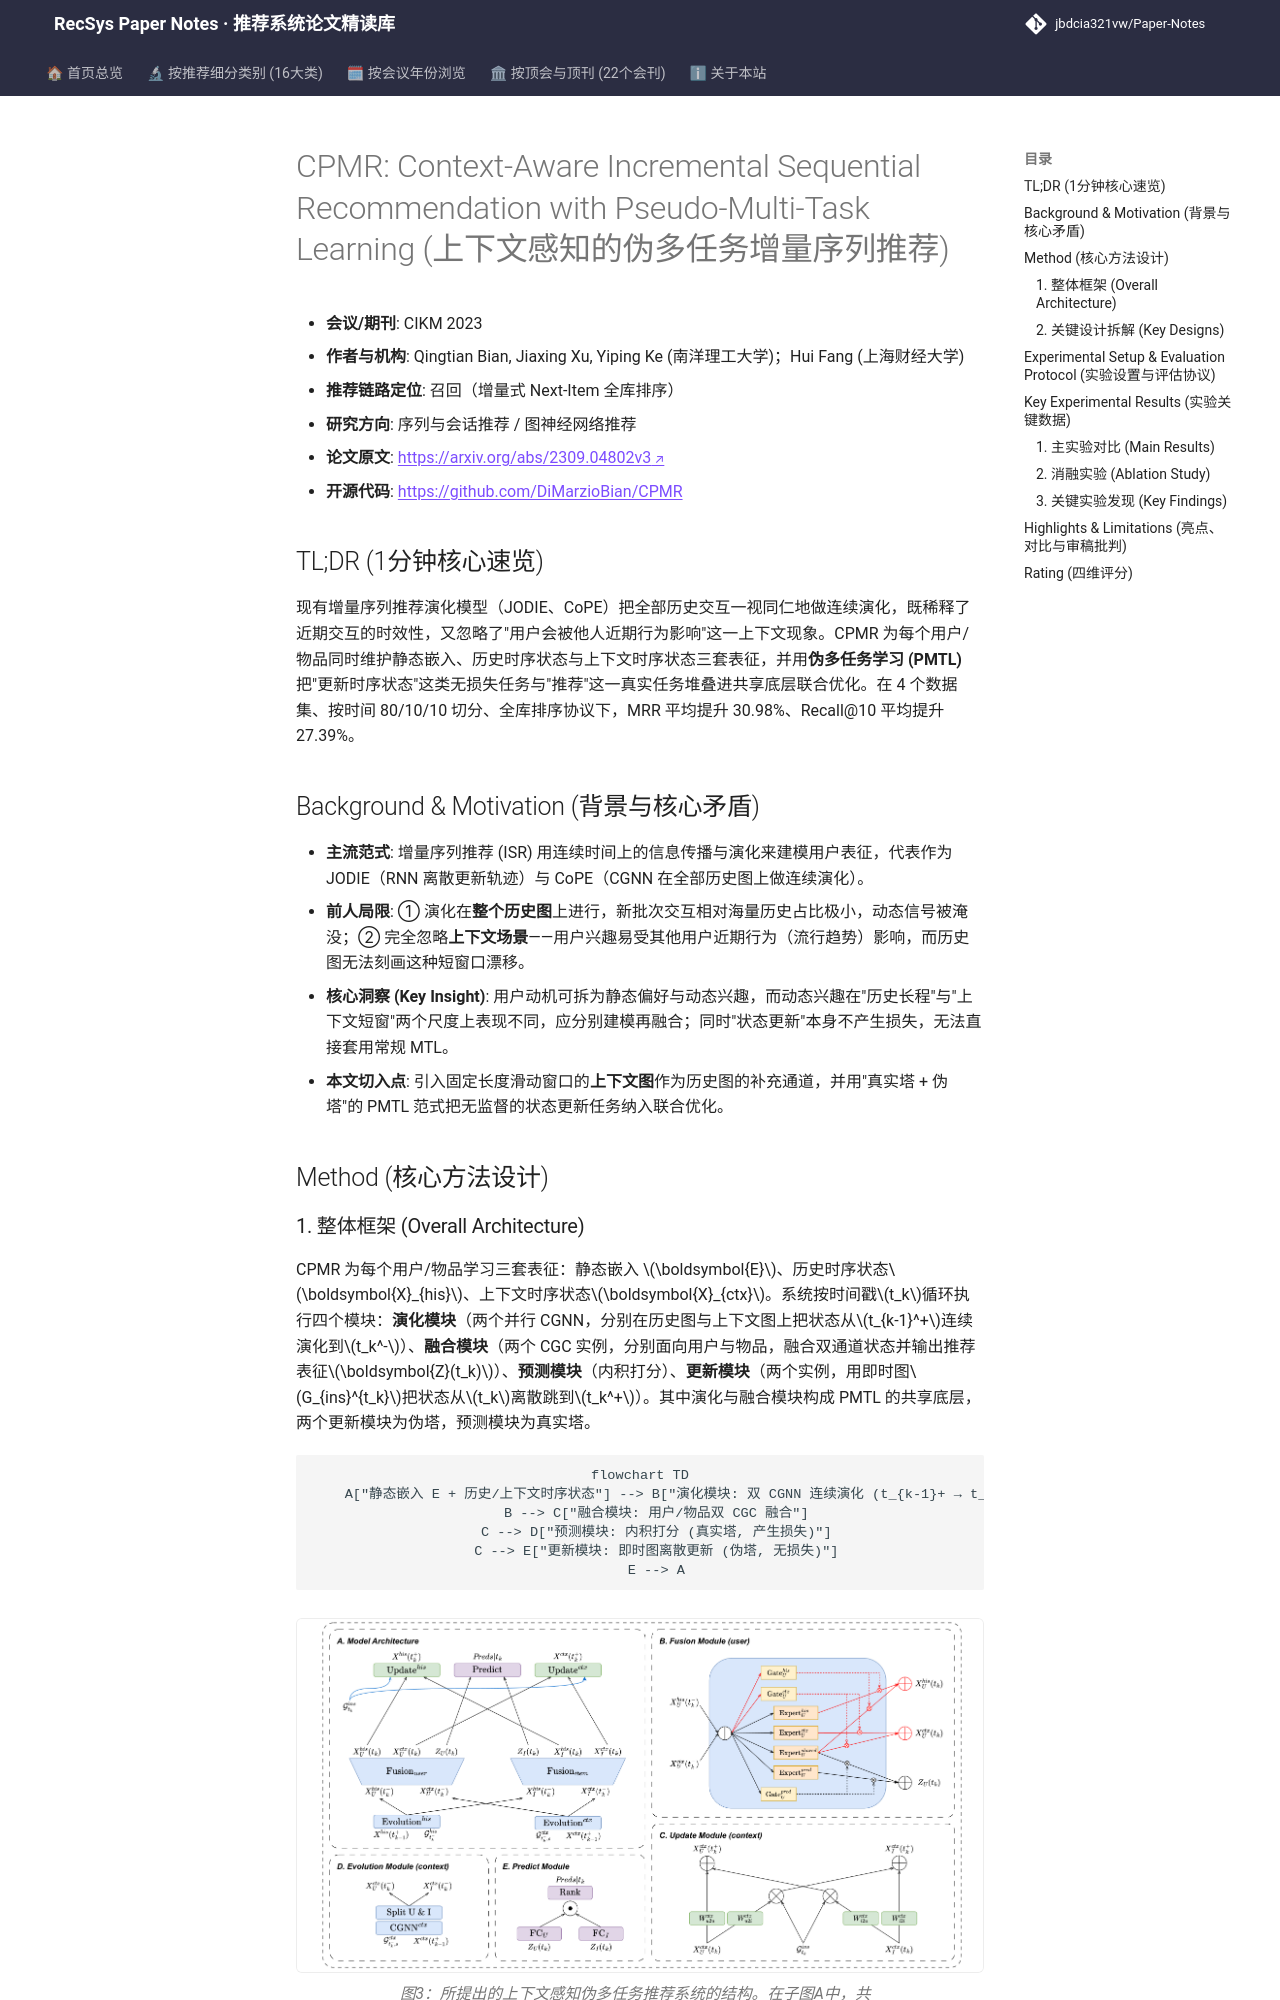

repository: jbdcia321vw/Paper-Notes · page: venues/CIKM/2025/sequential_rec/cpmr_context_aware_incremental_sequential_recommendation_with_pseudo_multi_/index.html · generator: mkdocs

---
title: "[Paper Note] CPMR: Context-Aware Incremental Sequential Recommendation with Pseudo-Multi-Task Learning"
description: "[CIKM 2023][序列与会话推荐] 提出伪多任务学习范式，用历史图与上下文图双通道演化用户/物品时序状态，在四个数据集上 MRR 平均提升 30.98%。"
tags:
  - CIKM
  - 序列与会话推荐
  - 召回
  - 增量推荐
  - 时序状态演化
  - 伪多任务学习
date: 2026-11-14
venue: CIKM
year: 2025
paper_url: "https://arxiv.org/abs/2309.04802"
code_url: "https://github.com/DiMarzioBian/CPMR"
categories:
  - sequential_rec
  - graph_rec
---

# CPMR: Context-Aware Incremental Sequential Recommendation with Pseudo-Multi-Task Learning (上下文感知的伪多任务增量序列推荐)

- **会议/期刊**: CIKM 2023
- **作者与机构**: Qingtian Bian, Jiaxing Xu, Yiping Ke (南洋理工大学)；Hui Fang (上海财经大学)
- **推荐链路定位**: 召回（增量式 Next-Item 全库排序）
- **研究方向**: 序列与会话推荐 / 图神经网络推荐
- **论文原文**: [https://arxiv.org/abs/2309.04802v3](https://arxiv.org/abs/2309.04802v3)
- **开源代码**: [https://github.com/DiMarzioBian/CPMR](https://github.com/DiMarzioBian/CPMR)

## TL;DR (1分钟核心速览)

现有增量序列推荐演化模型（JODIE、CoPE）把全部历史交互一视同仁地做连续演化，既稀释了近期交互的时效性，又忽略了"用户会被他人近期行为影响"这一上下文现象。CPMR 为每个用户/物品同时维护静态嵌入、历史时序状态与上下文时序状态三套表征，并用**伪多任务学习 (PMTL)** 把"更新时序状态"这类无损失任务与"推荐"这一真实任务堆叠进共享底层联合优化。在 4 个数据集、按时间 80/10/10 切分、全库排序协议下，MRR 平均提升 30.98%、Recall@10 平均提升 27.39%。

## Background & Motivation (背景与核心矛盾)

- **主流范式**: 增量序列推荐 (ISR) 用连续时间上的信息传播与演化来建模用户表征，代表作为 JODIE（RNN 离散更新轨迹）与 CoPE（CGNN 在全部历史图上做连续演化）。
- **前人局限**: ① 演化在**整个历史图**上进行，新批次交互相对海量历史占比极小，动态信号被淹没；② 完全忽略**上下文场景**——用户兴趣易受其他用户近期行为（流行趋势）影响，而历史图无法刻画这种短窗口漂移。
- **核心洞察 (Key Insight)**: 用户动机可拆为静态偏好与动态兴趣，而动态兴趣在"历史长程"与"上下文短窗"两个尺度上表现不同，应分别建模再融合；同时"状态更新"本身不产生损失，无法直接套用常规 MTL。
- **本文切入点**: 引入固定长度滑动窗口的**上下文图**作为历史图的补充通道，并用"真实塔 + 伪塔"的 PMTL 范式把无监督的状态更新任务纳入联合优化。

## Method (核心方法设计)

### 1. 整体框架 (Overall Architecture)

CPMR 为每个用户/物品学习三套表征：静态嵌入 $\boldsymbol{E}$、历史时序状态$\boldsymbol{X}_{his}$、上下文时序状态$\boldsymbol{X}_{ctx}$。系统按时间戳$t_k$循环执行四个模块：**演化模块**（两个并行 CGNN，分别在历史图与上下文图上把状态从$t_{k-1}^+$连续演化到$t_k^-$）、**融合模块**（两个 CGC 实例，分别面向用户与物品，融合双通道状态并输出推荐表征$\boldsymbol{Z}(t_k)$）、**预测模块**（内积打分）、**更新模块**（两个实例，用即时图$G_{ins}^{t_k}$把状态从$t_k$离散跳到$t_k^+$）。其中演化与融合模块构成 PMTL 的共享底层，两个更新模块为伪塔，预测模块为真实塔。

```mermaid
flowchart TD
    A["静态嵌入 E + 历史/上下文时序状态"] --> B["演化模块: 双 CGNN 连续演化 (t_{k-1}+ → t_k-)"]
    B --> C["融合模块: 用户/物品双 CGC 融合"]
    C --> D["预测模块: 内积打分 (真实塔, 产生损失)"]
    C --> E["更新模块: 即时图离散更新 (伪塔, 无损失)"]
    E --> A
```

<figure class="paper-figure" markdown="span">
  ![图3：所提出的上下文感知伪多任务推荐系统的结构。在子图A中，共享底层网络由所有蓝色块组成，每个绿色或粉色块表示一个伪塔或一个真实塔。](../../../../assets/papers/2309.04802v3/figure_3.png)<figcaption>图3：所提出的上下文感知伪多任务推荐系统的结构。在子图A中，共享底层网络由所有蓝色块组成，每个绿色或粉色块表示一个伪塔或一个真实塔。</figcaption>
</figure>
